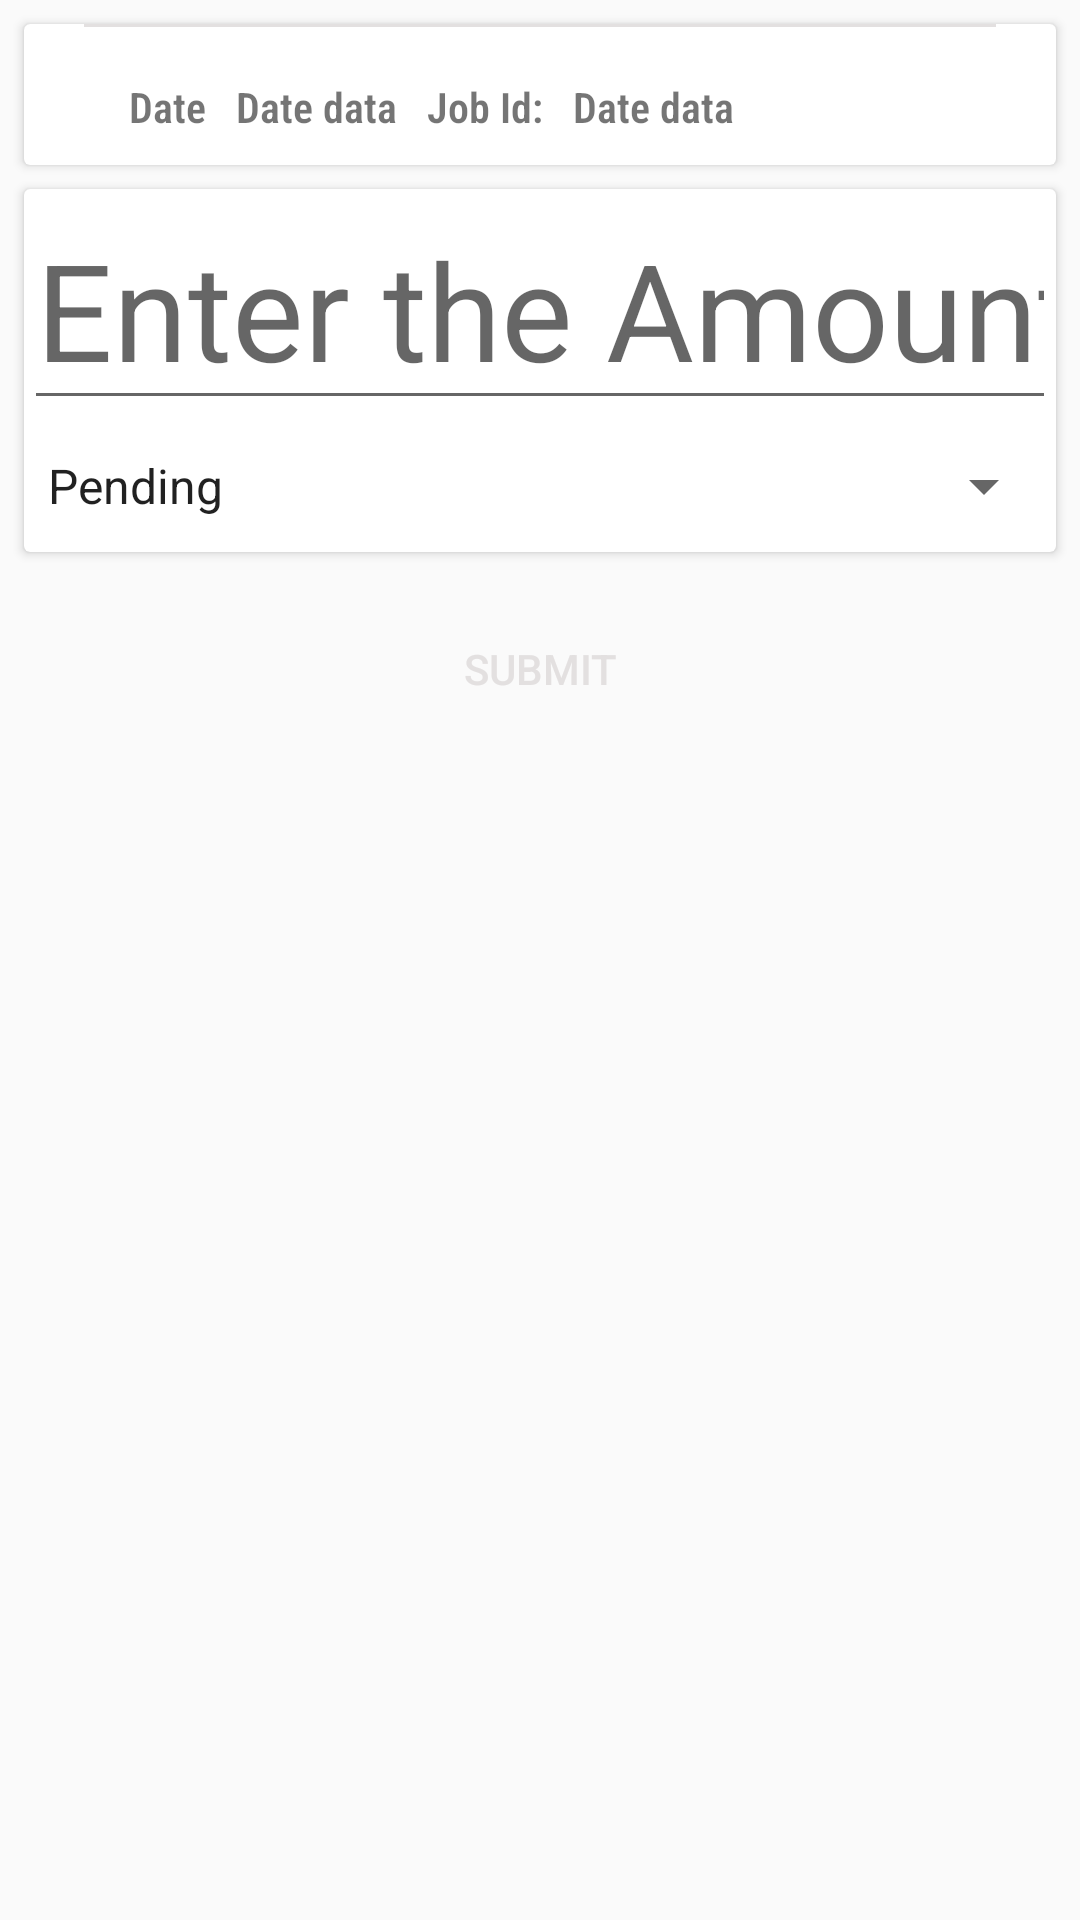

Write the Android layout XML for this screen, with the resource values it uses.
<!-- AndroidManifest.xml: application theme AppTheme -->
<!-- res/layout/activity_add__invoice.xml -->
<?xml version="1.0" encoding="utf-8"?>
<RelativeLayout xmlns:android="http://schemas.android.com/apk/res/android"
    xmlns:app="http://schemas.android.com/apk/res-auto"
    xmlns:tools="http://schemas.android.com/tools"
    android:layout_width="match_parent"
    android:layout_height="wrap_content"
    tools:context=".Add_Invoice"
    android:orientation="horizontal"
    >

<androidx.cardview.widget.CardView
    android:id="@+id/topCardView"
    android:layout_marginTop="8dp"
    android:layout_width="match_parent"
    android:layout_height="wrap_content"
    android:layout_marginLeft="8dp"
    android:layout_marginRight="8dp"
    android:elevation="2dp"
    >
    <RelativeLayout
        android:layout_width="match_parent"
        android:layout_height="wrap_content"
        android:layout_marginRight="25dp"
        android:layout_marginLeft="25dp"
        android:layout_marginTop="10dp"
        android:layout_marginBottom="10dp">
        <TextView
            android:id="@+id/datetv"
            android:layout_width="wrap_content"
            android:layout_height="wrap_content"
            android:text="Date"
            android:fontFamily="sans-serif-condensed-light"
            android:layout_marginLeft="10dp"
            android:layout_marginTop="8dp"
            android:textStyle="bold"
            />
        <TextView
            android:layout_toRightOf="@id/datetv"
            android:id="@+id/date"
            android:layout_width="wrap_content"
            android:layout_height="wrap_content"
            android:text="Date data"
            android:fontFamily="sans-serif-condensed-light"
            android:layout_marginLeft="10dp"
            android:layout_marginTop="8dp"
            android:textStyle="bold"
            />
        <TextView
            android:layout_toRightOf="@id/date"
            android:id="@+id/jobId"
            android:layout_width="wrap_content"
            android:layout_height="wrap_content"
            android:text="Job Id:"
            android:fontFamily="sans-serif-condensed-light"
            android:layout_marginLeft="10dp"
            android:layout_marginTop="8dp"
            android:textStyle="bold"
            />
        <TextView
            android:layout_toRightOf="@id/jobId"
            android:id="@+id/Job"
            android:layout_width="wrap_content"
            android:layout_height="wrap_content"
            android:text="Date data"
            android:fontFamily="sans-serif-condensed-light"
            android:layout_marginLeft="10dp"
            android:layout_marginTop="8dp"
            android:textStyle="bold"
            />

    </RelativeLayout>
    <View
        android:layout_width="match_parent"
        android:layout_height="1dp"
        android:background="@color/color_two"
        android:layout_marginLeft="20dp"
        android:layout_marginRight="20dp"
        />

</androidx.cardview.widget.CardView>

    <androidx.cardview.widget.CardView
    android:id="@+id/downCardview"
    android:layout_marginTop="8dp"
    android:layout_marginLeft="8dp"
    android:layout_marginRight="8dp"
    android:layout_below="@id/topCardView"
    android:layout_width="match_parent"
    android:layout_height="wrap_content">
    <RelativeLayout
        android:layout_width="match_parent"
        android:layout_height="wrap_content">
        <EditText
            android:hint="Enter the Amount"
            android:textColor="@color/colorPrimary"
            android:id="@+id/Amount"
            android:inputType="number"
            android:textSize="45dp"
            android:layout_width="wrap_content"
            android:layout_height="wrap_content"/>
        <Spinner
            android:layout_marginTop="10dp"
            android:layout_marginBottom="10dp"
            android:layout_below="@id/Amount"
            android:id="@+id/pay_type"
            android:layout_width="match_parent"
            android:layout_height="wrap_content"
            android:entries="@array/PayMode"
            />
        <ProgressBar
            android:visibility="gone"
            android:id="@+id/progressBar"
            android:layout_width="match_parent"
            android:layout_height="wrap_content"/>
    </RelativeLayout>
</androidx.cardview.widget.CardView>
<Button
    android:id="@+id/btn_create"
    android:background="@drawable/sub_btn"
    android:layout_marginTop="15dp"
    android:layout_marginLeft="50dp"
    android:layout_marginRight="50dp"
    android:layout_below="@id/downCardview"
    android:layout_width="match_parent"
    android:layout_height="wrap_content"
    android:text="submit"
    android:textColor="@color/color_two"
    />
</RelativeLayout>
<!-- resources referenced by this layout -->
<resources>
  <array name="PayMode">
          <item>Pending</item>
          <item>Cash</item>
          <item>UPI Pay</item>
          <item>Credit</item>
      </array>
  <color name="colorPrimary">#6200EE</color>
  <color name="color_two">#E3E0E0</color>
  <style name="AppTheme" parent="Theme.AppCompat.Light.DarkActionBar">
         
          
          <item name="colorPrimary">@color/colorPrimary</item>
          <item name="colorPrimaryDark">@color/colorPrimaryDark</item>
          <item name="colorAccent">@color/colorAccent</item>
      </style>
  <color name="colorPrimaryDark">#3700B3</color>
  <color name="colorAccent">#03DAC5</color>
</resources>
